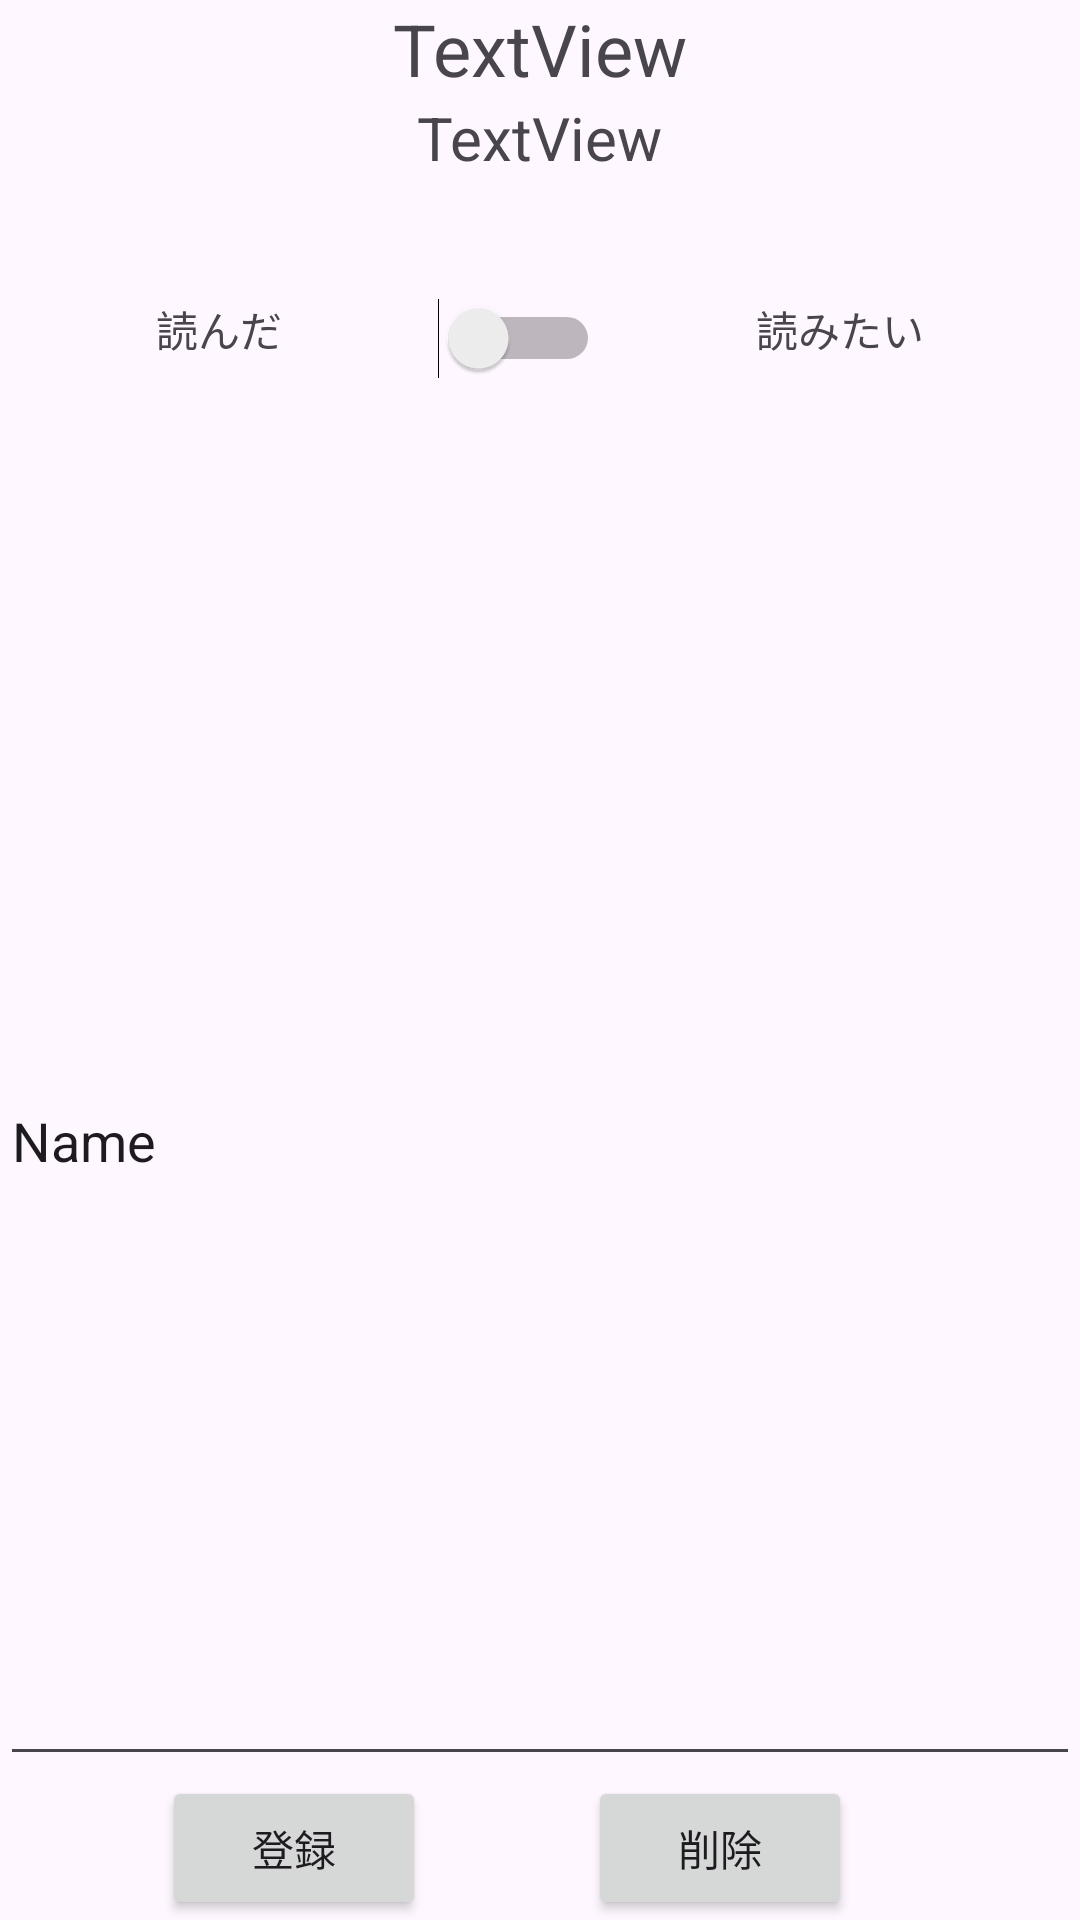

Reconstruct the res/layout file that produces this screen, plus the resources it refers to.
<!-- AndroidManifest.xml: application theme Theme.Bookmemory -->
<!-- res/layout/create_book_memo.xml -->
<?xml version="1.0" encoding="utf-8"?>
<androidx.constraintlayout.widget.ConstraintLayout xmlns:android="http://schemas.android.com/apk/res/android"
    xmlns:app="http://schemas.android.com/apk/res-auto"
    xmlns:tools="http://schemas.android.com/tools"
    android:layout_width="match_parent"
    android:layout_height="match_parent">

    <TextView
        android:id="@+id/bookTitle"
        android:layout_width="wrap_content"
        android:layout_height="wrap_content"
        android:text="TextView"
        android:textSize="24sp"
        app:layout_constraintEnd_toEndOf="parent"
        app:layout_constraintStart_toStartOf="parent"
        app:layout_constraintTop_toTopOf="parent" />

    <TextView
        android:id="@+id/author"
        android:layout_width="wrap_content"
        android:layout_height="wrap_content"
        android:text="TextView"
        android:textSize="20sp"
        app:layout_constraintEnd_toEndOf="parent"
        app:layout_constraintStart_toStartOf="parent"
        app:layout_constraintTop_toBottomOf="@+id/bookTitle" />

    <EditText
        android:id="@+id/memo"
        android:layout_width="0dp"
        android:layout_height="0dp"
        android:ems="10"
        android:imeOptions="actionNone"
        android:inputType="textMultiLine"
        android:minLines="4"
        android:singleLine="false"
        android:text="Name"
        app:layout_constraintBottom_toTopOf="@+id/tourokubutton"
        app:layout_constraintEnd_toEndOf="parent"
        app:layout_constraintStart_toStartOf="parent"
        app:layout_constraintTop_toBottomOf="@+id/value" />

    <Switch
        android:id="@+id/switch1"
        android:layout_width="wrap_content"
        android:layout_height="wrap_content"
        android:layout_marginTop="40dp"
        android:textOff="読みたい"
        android:textOn="読んだ"
        app:layout_constraintEnd_toStartOf="@+id/yomitaibook"
        app:layout_constraintHorizontal_bias="0.5"
        app:layout_constraintStart_toEndOf="@+id/yondabook"
        app:layout_constraintTop_toBottomOf="@+id/author" />

    <TextView
        android:id="@+id/yondabook"
        android:layout_width="wrap_content"
        android:layout_height="wrap_content"
        android:layout_marginTop="40dp"
        android:text="読んだ"
        app:layout_constraintEnd_toStartOf="@+id/switch1"
        app:layout_constraintHorizontal_bias="0.5"
        app:layout_constraintStart_toStartOf="parent"
        app:layout_constraintTop_toBottomOf="@+id/author" />

    <TextView
        android:id="@+id/yomitaibook"
        android:layout_width="wrap_content"
        android:layout_height="wrap_content"
        android:layout_marginTop="40dp"
        android:text="読みたい"
        app:layout_constraintEnd_toEndOf="parent"
        app:layout_constraintHorizontal_bias="0.5"
        app:layout_constraintStart_toEndOf="@+id/switch1"
        app:layout_constraintTop_toBottomOf="@+id/author" />

    <Button
        android:id="@+id/tourokubutton"
        android:layout_width="wrap_content"
        android:layout_height="wrap_content"
        android:text="登録"
        app:layout_constraintBottom_toBottomOf="parent"
        app:layout_constraintEnd_toStartOf="@+id/delete"
        app:layout_constraintStart_toStartOf="parent" />

    <TextView
        android:id="@+id/value"
        android:layout_width="wrap_content"
        android:layout_height="wrap_content"
        android:layout_marginTop="20dp"
        android:text=""
        app:layout_constraintEnd_toEndOf="parent"
        app:layout_constraintHorizontal_bias="0.498"
        app:layout_constraintStart_toStartOf="parent"
        app:layout_constraintTop_toBottomOf="@+id/switch1" />

    <Button
        android:id="@+id/delete"
        android:layout_width="wrap_content"
        android:layout_height="wrap_content"
        android:layout_marginEnd="76dp"
        android:text="削除"
        app:layout_constraintBottom_toBottomOf="parent"
        app:layout_constraintEnd_toEndOf="parent" />

</androidx.constraintlayout.widget.ConstraintLayout>
<!-- resources referenced by this layout -->
<resources>
  <style name="Theme.Bookmemory" parent="Base.Theme.Bookmemory" />
  <style name="Base.Theme.Bookmemory" parent="Theme.Material3.DayNight.NoActionBar">
          
          
      </style>
</resources>
